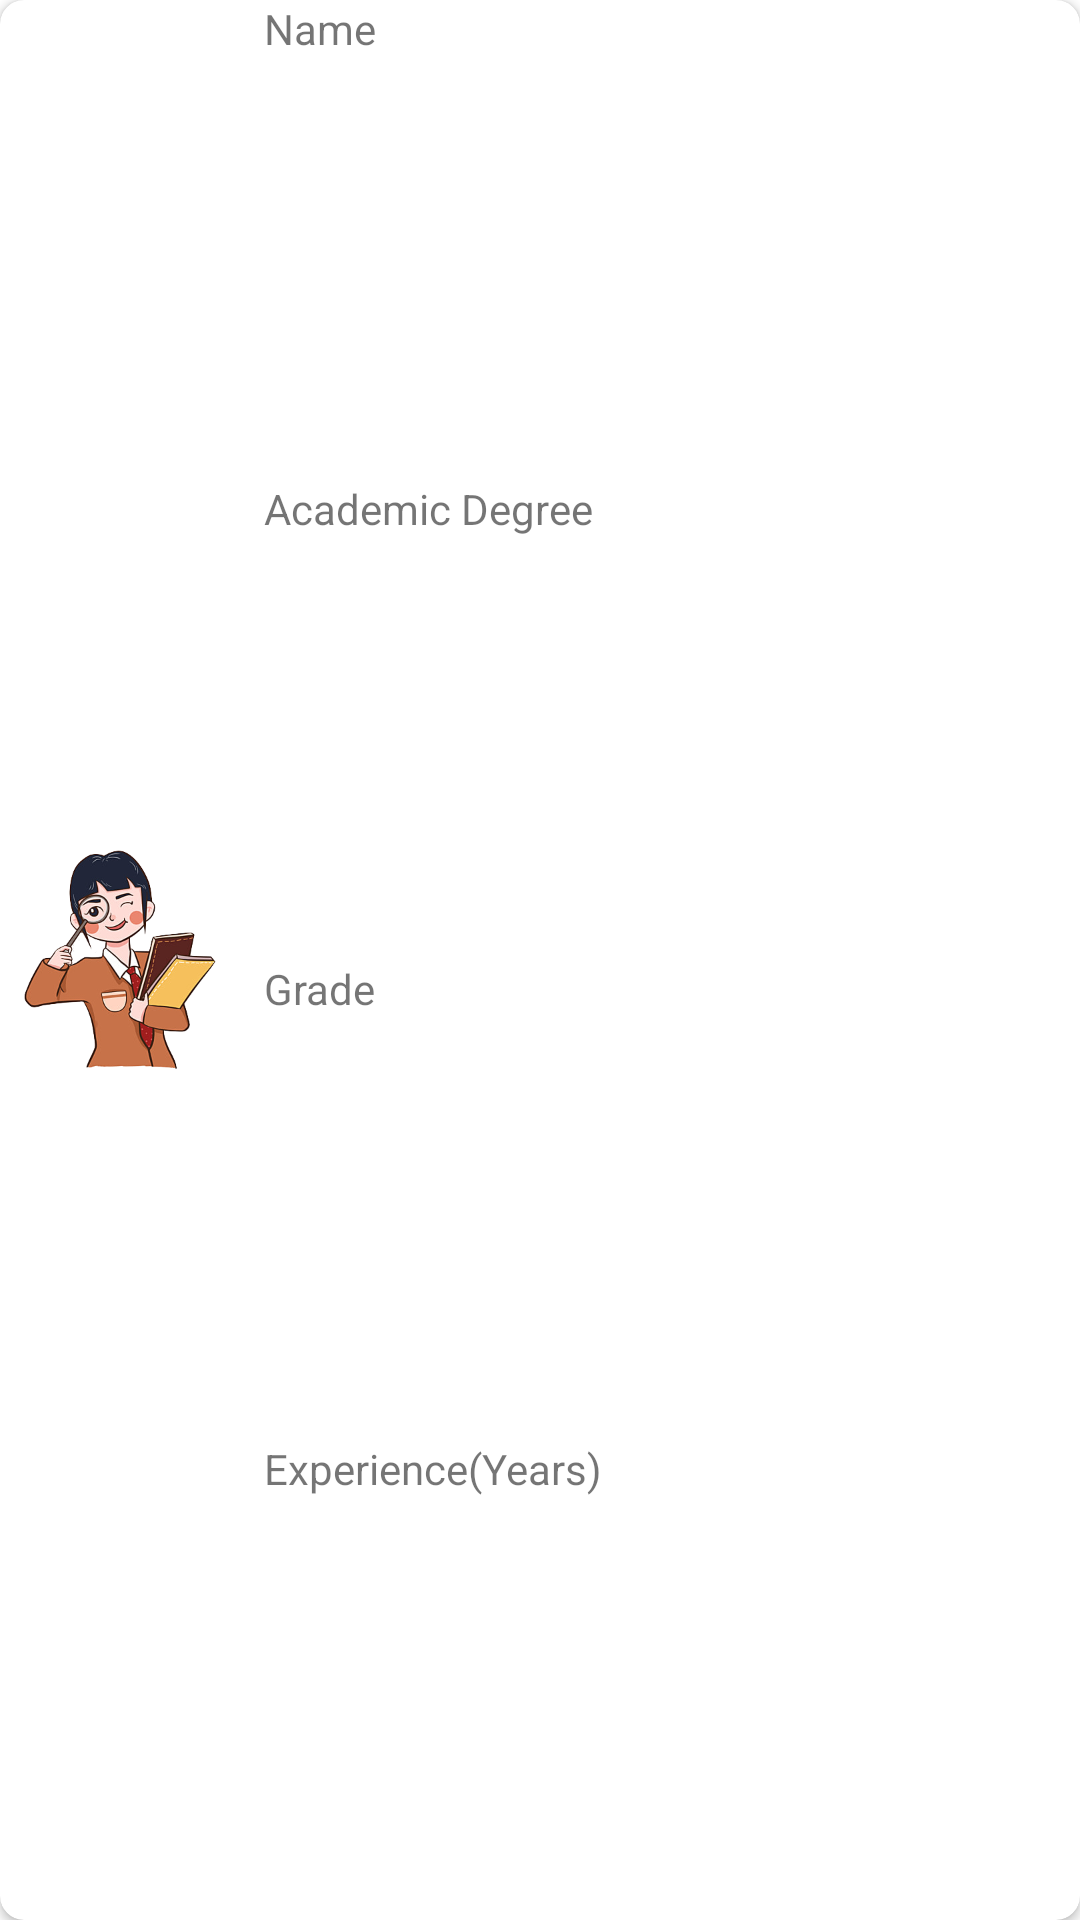

Write the Android layout XML for this screen, with the resource values it uses.
<!-- AndroidManifest.xml: application theme Theme.TutorFinder -->
<!-- res/layout/filtered_tutor_item.xml -->
<?xml version="1.0" encoding="utf-8"?>
<androidx.cardview.widget.CardView xmlns:android="http://schemas.android.com/apk/res/android"
    xmlns:app="http://schemas.android.com/apk/res-auto"
    xmlns:tools="http://schemas.android.com/tools"
    android:layout_width="match_parent"
    android:layout_height="100dp"

    android:layout_marginHorizontal="8dp"
    android:layout_marginVertical="4dp"
    app:cardCornerRadius="8dp">

    <LinearLayout
        android:layout_width="match_parent"
        android:layout_height="match_parent"

        android:gravity="center_horizontal|center_vertical"
        android:orientation="horizontal">

        <ImageView
            android:id="@+id/imageViewMyTutorItem"
            android:layout_width="80dp"
            android:layout_height="80dp"

            android:foregroundGravity="center"

            android:scaleType="fitXY"
            app:srcCompat="@drawable/myteacher_trans"
            tools:srcCompat="@drawable/myteacher_trans" />

        <LinearLayout
            android:layout_width="match_parent"
            android:layout_height="match_parent"
            android:layout_marginStart="8dp"
            android:background="@color/ic_launcher_background"
            android:orientation="vertical">

            <TextView
                android:id="@+id/filteredtutorNameView"
                android:layout_width="match_parent"
                android:layout_height="wrap_content"
                android:layout_weight="1"
                android:text="Name" />

            <TextView
                android:id="@+id/filteredtutorDegreeView"
                android:layout_width="match_parent"
                android:layout_height="wrap_content"
                android:layout_weight="1"
                android:text="@string/degree" />

            <TextView
                android:id="@+id/filteredtutorGradeView"
                android:layout_width="match_parent"
                android:layout_height="wrap_content"
                android:layout_weight="1"
                android:text="@string/grade" />

            <TextView
                android:id="@+id/filteredtutorExperienceView"
                android:layout_width="match_parent"
                android:layout_height="wrap_content"
                android:layout_weight="1"
                android:text="@string/experience" />
        </LinearLayout>
    </LinearLayout>

</androidx.cardview.widget.CardView>
<!-- resources referenced by this layout -->
<resources>
  <!-- drawable myteacher_trans: png bitmap (drawable-v24, 104866 bytes) -->
  <string name="degree">Academic Degree</string>
  <string name="experience">Experience(Years)</string>
  <string name="grade">Grade</string>
  <style name="Theme.TutorFinder" parent="Theme.MaterialComponents.DayNight.DarkActionBar">
          
          <item name="colorPrimary">@color/purple_500</item>
          <item name="colorPrimaryVariant">@color/purple_700</item>
          <item name="colorOnPrimary">@color/white</item>
          
          <item name="colorSecondary">@color/teal_200</item>
          <item name="colorSecondaryVariant">@color/teal_700</item>
          <item name="colorOnSecondary">@color/black</item>
          
          <item name="android:statusBarColor">?attr/colorPrimaryVariant</item>
          
      </style>
  <!-- not gathered from this repository: default colours our renderer supplied (Android Studio template values) -->
  <color name="purple_500">#FF6200EE</color>
  <color name="purple_700">#FF3700B3</color>
  <color name="teal_200">#FF03DAC5</color>
  <color name="teal_700">#FF018786</color>
  <color name="black">#FF000000</color>
  <color name="white">#FFFFFFFF</color>
</resources>
